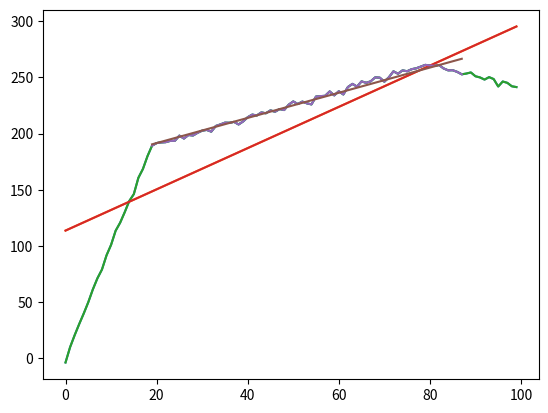

Recreate this plot in Python.
import numpy as np
from scipy import stats
import matplotlib.pyplot as plt
import random
import datetime

length = 100
split1 = 20
split2 = 80
CORR_COEFF_THRESH = 0.95

# set up data
x = np.arange(length)
y = np.array([])

for i in range(split1):
    y = np.append(y, i*10)
for i in range(split2 - split1):
    y = np.append(y, y[split1 - 1] + i*1.2)
for i in range(length - split2):
    y = np.append(y, y[split2 - 1] + i*-1)

# add noise
for i in range(length):
    y[i] = y[i] + random.random() * random.randint(-5,5)


slope, intercept, r_value, p_value, std_err = stats.linregress(x,y)
corrCoeff = r_value ** 2

print(slope)
print(intercept)
print(corrCoeff)

plt.plot(x,y)
line = intercept + slope * x
plt.plot(x, line)
plt.show()

def tryLine(x,y,low,high, plot = False):
    totalLength = len(x)
    x_slice = x[int(totalLength*low):int(totalLength*high)]
    y_slice = y[int(totalLength*low):int(totalLength*high)]
    slope, intercept, r_value, p_value, std_err = stats.linregress(x_slice,y_slice)
    corrCoeff = r_value ** 2
    print("low {} high {} corr {}".format(low,high,corrCoeff))

    if plot:
        plt.plot(x_slice,y_slice)
        line = intercept + slope * x_slice
        plt.plot(x_slice, line)

    return corrCoeff



low = 0.35
high = 0.65

corrStepThresh = -0.01
corr = tryLine(x,y,low,high)
prevScore = 0
iters = 0
max_iters = 20
change = -0.2

sizeWeight = 0.3

for i in range(max_iters):
    corr = tryLine(x,y,low,high)
    score = (1-sizeWeight + sizeWeight*(high - low)) * corr
    print("score {}".format(score))



    if score < prevScore + corrStepThresh:
        change = change * -1

    low += change

    change *= 0.7
    prevScore = score

    if low < 0 or low > high:
        print("resetting low")
        low = 0

low = low - change
if low < 0 or low > high:
    low = 0
print()

change = 0.2
for i in range(max_iters):
    print(high)
    corr = tryLine(x,y,low,high)
    score = (1-sizeWeight + sizeWeight*(high - low)) * corr
    print("score {}".format(score))


    if score < prevScore + corrStepThresh:
        change = change * -1
    high += change

    change *= 0.7
    prevScore = score
    if high < low or high > 1:
        high = 1

high = high - change
if high < low or high > 1:
    high = 1

plt.plot(x,y)
line = intercept + slope * x
plt.plot(x, line)
corr = tryLine(x,y,low,high, plot = True)
plt.show()
